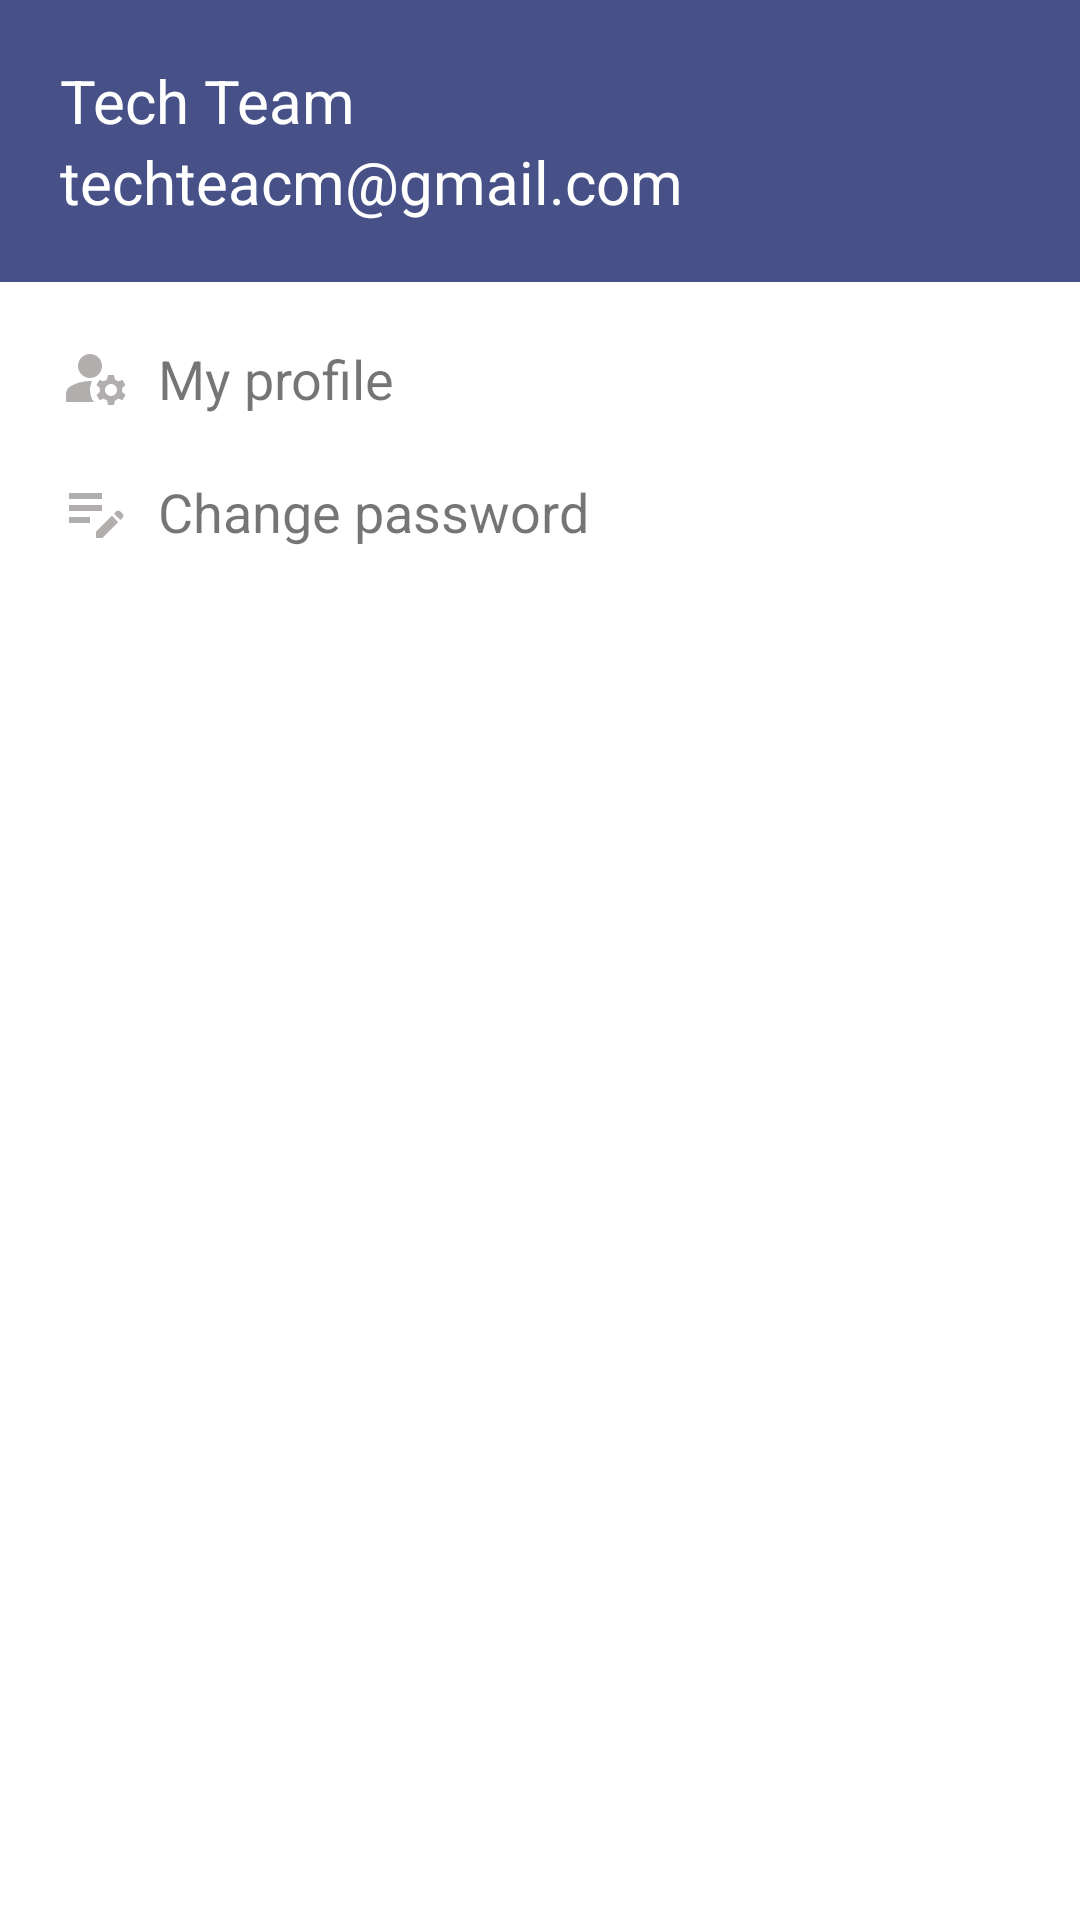

Produce the Android XML layout that renders to this screen, including the resource entries it uses.
<!-- AndroidManifest.xml: application theme Theme.SalesAppDemo -->
<!-- res/layout/profile_dialogue.xml -->
<?xml version="1.0" encoding="utf-8"?>
<LinearLayout
    xmlns:android="http://schemas.android.com/apk/res/android"
    android:layout_width="match_parent"
    android:orientation="vertical"
    android:layout_height="match_parent">

    <LinearLayout
        android:layout_width="match_parent"
        android:layout_height="wrap_content"
        android:orientation="vertical"
        android:background="@color/blue"
        android:id="@+id/profileLinearLayout">

        <TextView
            android:layout_width="match_parent"
            android:layout_height="wrap_content"
            android:text="Tech Team"
            android:textColor="@color/white"
            android:layout_marginTop="20dp"
            android:layout_marginLeft="20dp"
            android:id="@+id/userName"
            android:textSize="20dp"/>

        <TextView
            android:layout_width="match_parent"
            android:layout_height="wrap_content"
            android:text="techteacm@gmail.com"
            android:textColor="@color/white"
            android:layout_marginLeft="20dp"
            android:layout_marginBottom="20dp"
            android:id="@+id/userEmail"
            android:textSize="20dp"/>

    </LinearLayout>

    <LinearLayout
        android:layout_width="match_parent"
        android:layout_height="wrap_content"
        android:orientation="vertical">

        <TextView
            android:layout_width="match_parent"
            android:layout_height="wrap_content"
            android:text="  My profile"
            android:layout_marginLeft="20dp"
            android:layout_marginTop="20dp"
            android:id="@+id/myProfileTxt"
            android:textSize="18dp"
           android:drawableLeft="@drawable/ic_baseline_manage_accounts_24"/>


        <TextView
            android:layout_width="match_parent"
            android:layout_height="wrap_content"
            android:text="  Change password"
            android:layout_marginLeft="20dp"
            android:layout_marginTop="20dp"
            android:textSize="18dp"
            android:id="@+id/changePasswordTxt"
            android:layout_marginBottom="20dp"
            android:drawableLeft="@drawable/ic_baseline_edit_note_24"/>
    </LinearLayout>





</LinearLayout>
<!-- resources referenced by this layout -->
<resources>
  <color name="blue">#475188</color>
  <color name="white">#FFFFFFFF</color>
  <!-- drawable ic_baseline_edit_note_24 (drawable) -->
  <vector android:height="24dp" android:tint="#B2AEAE"
      android:viewportHeight="24" android:viewportWidth="24"
      android:width="24dp" xmlns:android="http://schemas.android.com/apk/res/android">
      <path android:fillColor="@android:color/white" android:pathData="M3,10h11v2H3V10zM3,8h11V6H3V8zM3,16h7v-2H3V16zM18.01,12.87l0.71,-0.71c0.39,-0.39 1.02,-0.39 1.41,0l0.71,0.71c0.39,0.39 0.39,1.02 0,1.41l-0.71,0.71L18.01,12.87zM17.3,13.58l-5.3,5.3V21h2.12l5.3,-5.3L17.3,13.58z"/>
  </vector>
  <!-- drawable ic_baseline_manage_accounts_24 (drawable) -->
  <vector android:height="24dp" android:tint="#B2AEAE"
      android:viewportHeight="24" android:viewportWidth="24"
      android:width="24dp" xmlns:android="http://schemas.android.com/apk/res/android">
      <path android:fillColor="@android:color/white" android:pathData="M10,8m-4,0a4,4 0,1 1,8 0a4,4 0,1 1,-8 0"/>
      <path android:fillColor="@android:color/white" android:pathData="M10.67,13.02C10.45,13.01 10.23,13 10,13c-2.42,0 -4.68,0.67 -6.61,1.82C2.51,15.34 2,16.32 2,17.35V20h9.26C10.47,18.87 10,17.49 10,16C10,14.93 10.25,13.93 10.67,13.02z"/>
      <path android:fillColor="@android:color/white" android:pathData="M20.75,16c0,-0.22 -0.03,-0.42 -0.06,-0.63l1.14,-1.01l-1,-1.73l-1.45,0.49c-0.32,-0.27 -0.68,-0.48 -1.08,-0.63L18,11h-2l-0.3,1.49c-0.4,0.15 -0.76,0.36 -1.08,0.63l-1.45,-0.49l-1,1.73l1.14,1.01c-0.03,0.21 -0.06,0.41 -0.06,0.63s0.03,0.42 0.06,0.63l-1.14,1.01l1,1.73l1.45,-0.49c0.32,0.27 0.68,0.48 1.08,0.63L16,21h2l0.3,-1.49c0.4,-0.15 0.76,-0.36 1.08,-0.63l1.45,0.49l1,-1.73l-1.14,-1.01C20.72,16.42 20.75,16.22 20.75,16zM17,18c-1.1,0 -2,-0.9 -2,-2s0.9,-2 2,-2s2,0.9 2,2S18.1,18 17,18z"/>
  </vector>
  <style name="Theme.SalesAppDemo" parent="Theme.MaterialComponents.DayNight.NoActionBar">
          
          <item name="colorPrimary">@color/purple_500</item>
          <item name="colorPrimaryVariant">@color/purple_700</item>
          <item name="colorOnPrimary">@color/white</item>
          
          <item name="colorSecondary">@color/teal_200</item>
          <item name="colorSecondaryVariant">@color/teal_700</item>
          <item name="colorOnSecondary">@color/black</item>
          
          <item name="android:statusBarColor">@color/black</item>
          
      </style>
  <color name="purple_500">#FF6200EE</color>
  <color name="purple_700">#FF3700B3</color>
  <color name="teal_200">#FF03DAC5</color>
  <color name="teal_700">#FF018786</color>
  <color name="black">#FF000000</color>
</resources>
